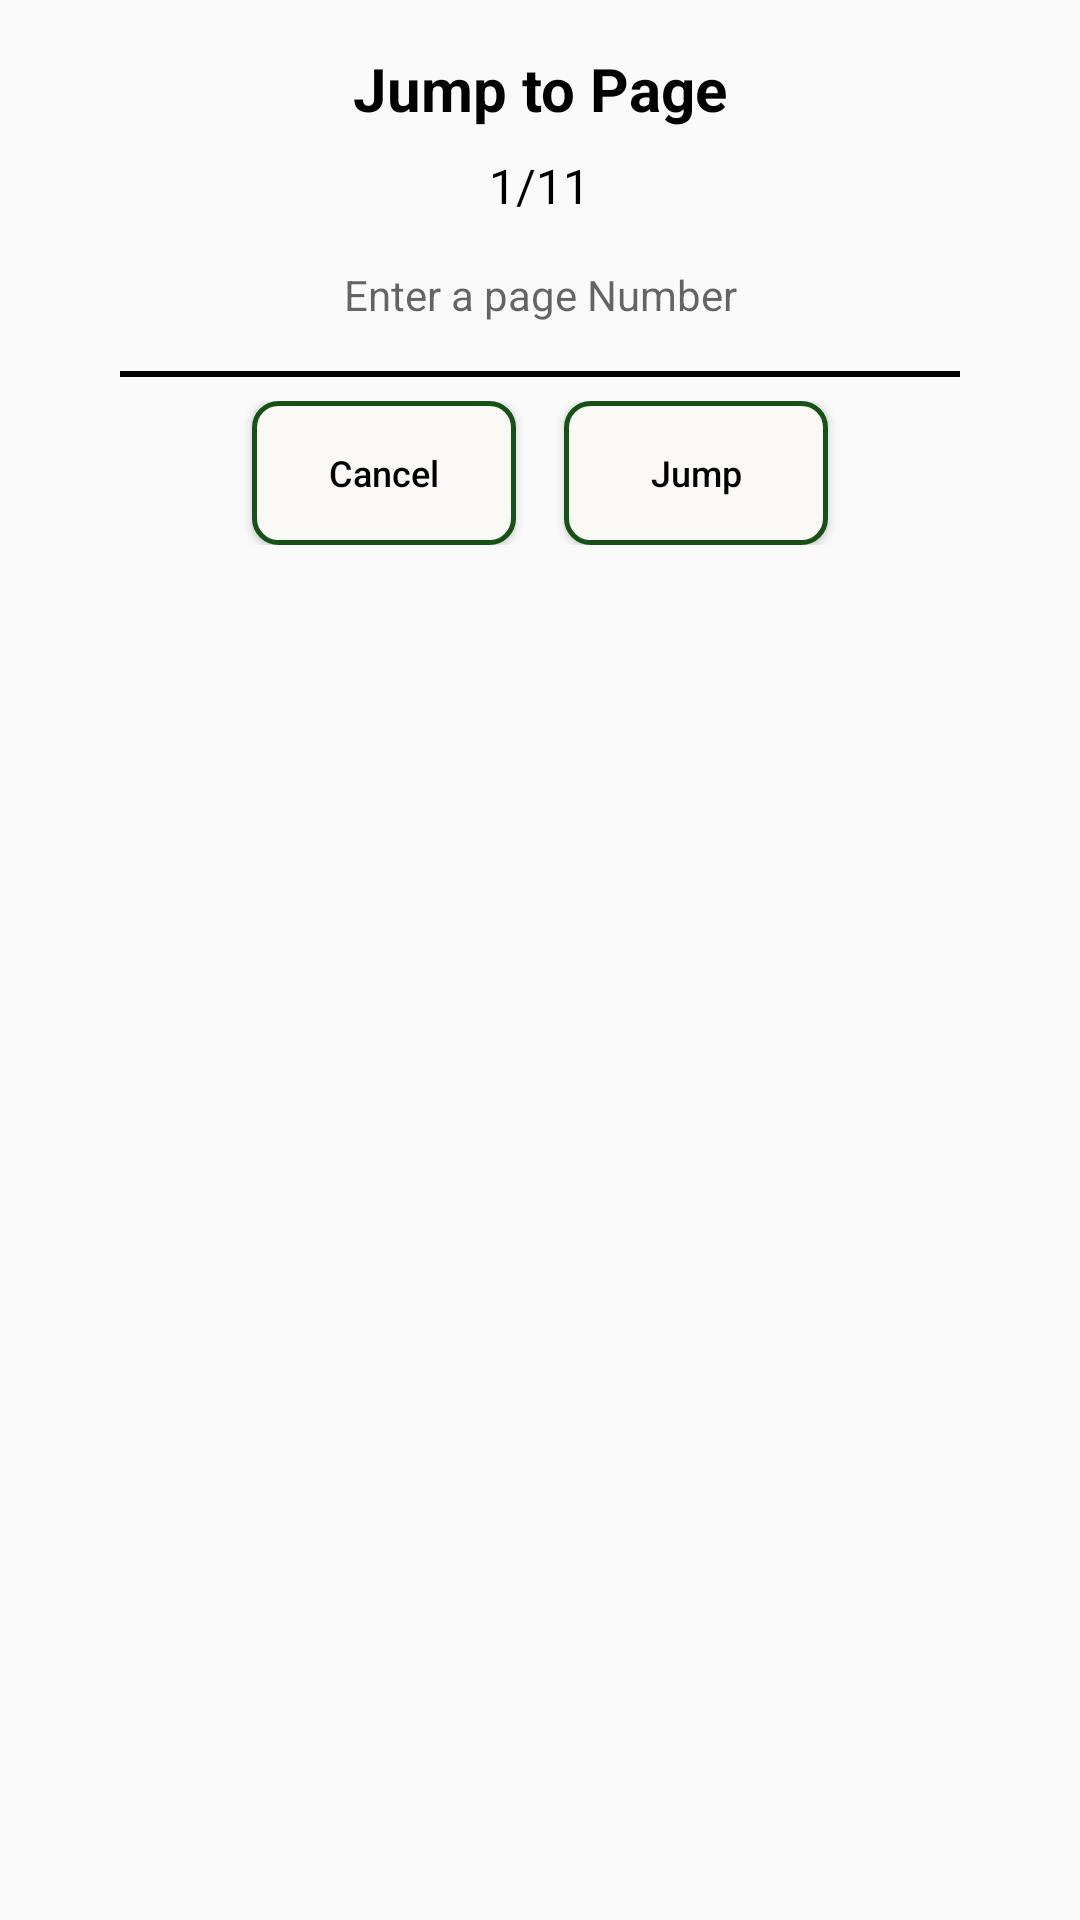

Here is an Android app screen rendered from its layout file. Give the layout XML and the strings, colors and styles it references.
<!-- AndroidManifest.xml: application theme AppTheme -->
<!-- res/layout/custom_alert_dialog.xml -->
<?xml version="1.0" encoding="utf-8"?>
<LinearLayout xmlns:android="http://schemas.android.com/apk/res/android"
    android:layout_width="match_parent"
    android:layout_height="wrap_content"
    android:orientation="vertical"
    android:layout_margin="24dp"
    android:padding="16dp">



    <TextView
        android:id="@+id/dialogTitle"
        android:layout_width="wrap_content"
        android:layout_height="wrap_content"
        android:layout_gravity="center_horizontal"
        android:layout_marginBottom="8dp"
        android:text="Jump to Page"
        android:textColor="#000000"
        android:textSize="20sp"
        android:textStyle="bold" />

    
    
    
    
    
    
    
    
    
    

    <TextView
        android:id="@+id/dialogPageNumberId"
        android:layout_width="wrap_content"
        android:layout_height="wrap_content"
        android:layout_gravity="center_horizontal"
        android:text="1/11"
        android:textColor="@color/black"
        android:textSize="16sp" />

    <RelativeLayout
        android:layout_width="match_parent"
        android:layout_height="wrap_content"
        android:layout_marginBottom="8dp">

        <EditText
            android:id="@+id/searchBar"
            android:layout_width="match_parent"
            android:layout_height="wrap_content"
            android:layout_marginStart="24dp"
            android:layout_marginTop="8dp"
            android:layout_marginEnd="24dp"
            android:layout_marginBottom="8dp"
            android:hint="Enter a page Number"
            android:inputType="number"
            android:padding="8dp"
            android:background="@android:color/transparent"
            android:textAlignment="center"
            android:textColor="@color/black"
            android:textSize="14sp" />

        <View
            android:layout_below="@+id/searchBar"
            android:layout_marginStart="24dp"
            android:layout_marginEnd="24dp"
            android:background="@color/black"
            android:layout_width="match_parent"
            android:layout_height="2dp"/>


    </RelativeLayout>

    <LinearLayout
        android:layout_width="match_parent"
        android:layout_height="wrap_content"
        android:gravity="center"
        android:orientation="horizontal">


        <Button
            android:id="@+id/dialogButtonNo"
            android:layout_width="wrap_content"
            android:layout_height="wrap_content"
            android:layout_marginEnd="8dp"
            android:background="@drawable/right_arrow_background"
            android:paddingStart="16dp"
            android:paddingEnd="16dp"
            android:text="Cancel"
            android:textAllCaps="false"
            android:textColor="@color/black"
            android:textSize="12sp" />

        <Button
            android:id="@+id/dialogButtonYes"
            android:layout_width="wrap_content"
            android:layout_height="wrap_content"
            android:layout_marginStart="8dp"
            android:background="@drawable/right_arrow_background"
            android:paddingStart="16dp"
            android:paddingEnd="16dp"
            android:text="Jump"
            android:textAllCaps="false"
            android:textColor="@color/black"
            android:textSize="12sp" />
    </LinearLayout>

</LinearLayout>
<!-- resources referenced by this layout -->
<resources>
  <color name="black">#FF000000</color>
  <!-- drawable right_arrow_background (drawable) -->
  <?xml version="1.0" encoding="utf-8"?>
  <shape
      xmlns:android="http://schemas.android.com/apk/res/android">
      <stroke
          android:width="1.5dp"
          android:color="@color/colorPrimary"/>
      <corners
          android:radius="8dp" />
  
      <padding
          android:left="1dp"
          android:right="1dp"
          android:top="1dp"
          android:bottom="1dp"/>
  
      <solid android:color="@color/off_white"/>
  
  </shape>
  <style name="AppTheme" parent="Theme.AppCompat.Light.DarkActionBar">
          
          <item name="colorPrimary">@color/colorPrimary</item>
          <item name="colorPrimaryDark">@color/colorPrimaryDark</item>
          <item name="colorAccent">@color/colorAccent</item>
  
      </style>
  <color name="colorPrimary">#165118</color>
  <color name="off_white">#FAF9F6</color>
  <color name="colorPrimaryDark">#0C7481</color>
  <color name="colorAccent">#EC0F5A</color>
</resources>
